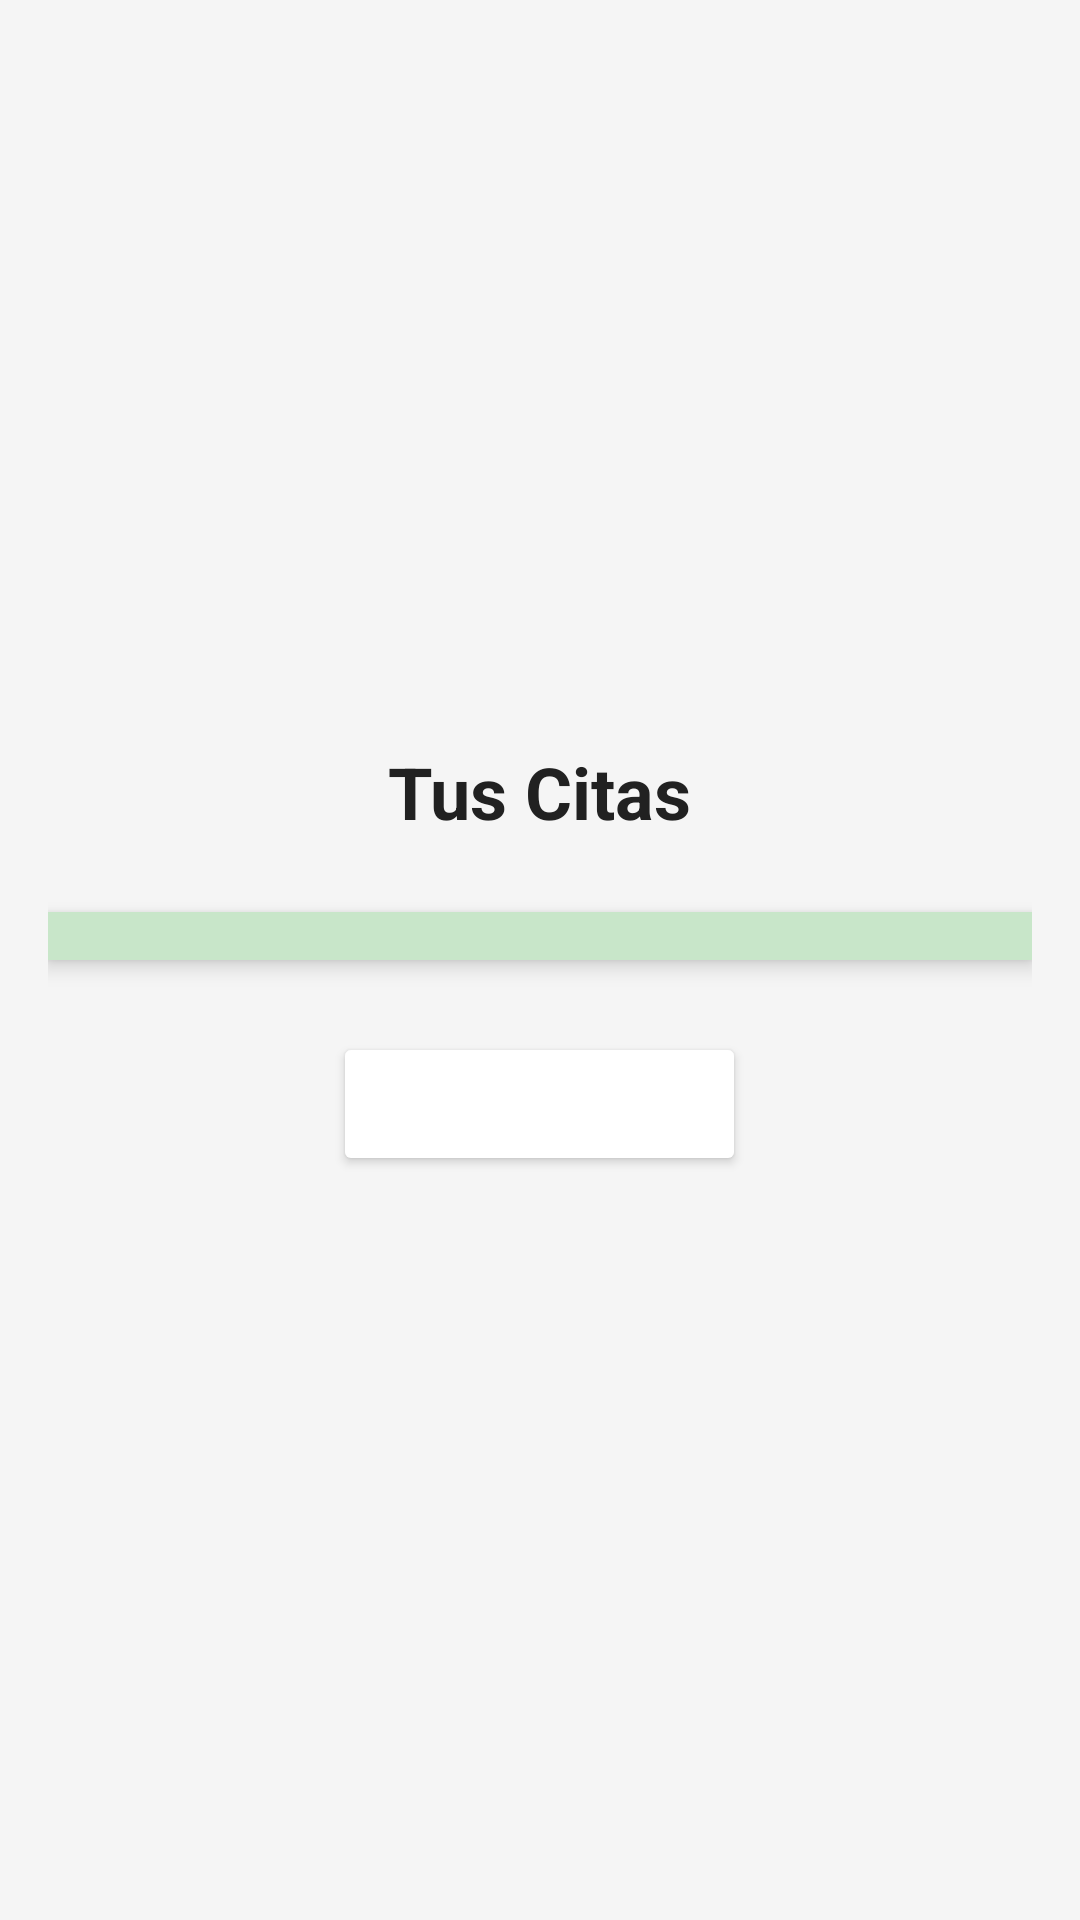

Write the Android layout XML for this screen, with the resource values it uses.
<!-- AndroidManifest.xml: application theme Theme.AppCitasClase -->
<!-- res/layout/citas_activity.xml -->
<?xml version="1.0" encoding="utf-8"?>
<LinearLayout xmlns:android="http://schemas.android.com/apk/res/android"
    android:layout_width="match_parent"
    android:layout_height="match_parent"
    android:orientation="vertical"
    android:padding="16dp"
    android:background="@color/color_background"
    android:gravity="center">

    
    <TextView
        android:id="@+id/txtCitasTitulo"
        android:layout_width="wrap_content"
        android:layout_height="wrap_content"
        android:text="Tus Citas"
        android:textSize="24sp"
        android:textStyle="bold"
        android:textColor="@color/color_text_dark"
        android:layout_gravity="center"
        android:layout_marginBottom="16dp" />

    
    <LinearLayout
        android:id="@+id/linearLayoutCitas"
        android:layout_width="match_parent"
        android:layout_height="wrap_content"
        android:orientation="vertical"
        android:background="@color/color_secondary"
        android:padding="8dp"
        android:elevation="4dp"
        android:layout_marginTop="8dp"
        android:layout_marginBottom="8dp" />

    
    <Button
        android:id="@+id/btn_volver_menu"
        android:layout_width="wrap_content"
        android:layout_height="wrap_content"
        android:text="Volver al Menú"
        android:layout_marginTop="16dp"
        android:backgroundTint="@color/colorButtonSecondary"
        android:textColor="@android:color/white" />
</LinearLayout>
<!-- resources referenced by this layout -->
<resources>
  <color name="color_background">#F5F5F5</color>
  <color name="color_secondary">#C8E6C9</color>
  <color name="color_text_dark">#212121</color>
  <style name="Theme.AppCitasClase" parent="Base.Theme.AppCitasClase" />
  <style name="Base.Theme.AppCitasClase" parent="Theme.Material3.DayNight.NoActionBar">
          
          
      </style>
</resources>
